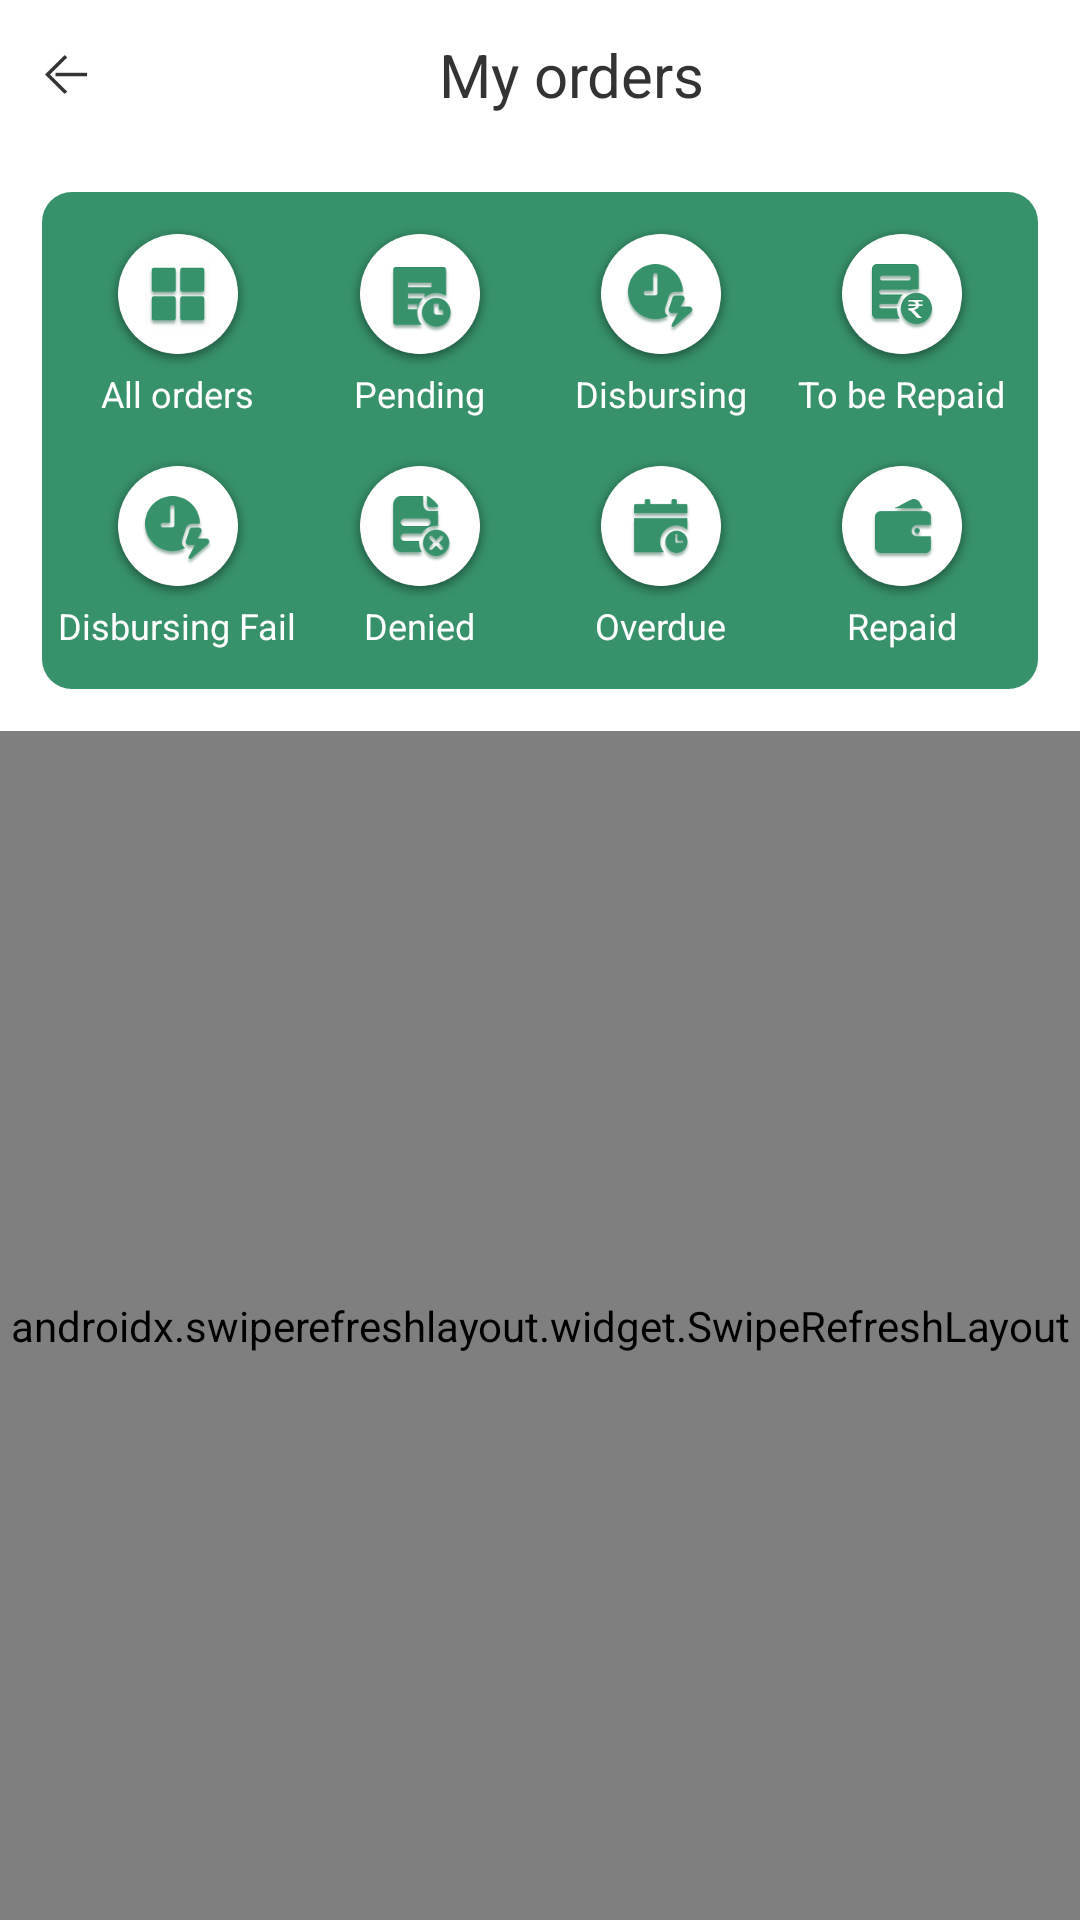

This screen was rendered from an Android layout file. Write that file and the resources it references.
<!-- AndroidManifest.xml: application theme Theme.Cash.NoActionBar -->
<!-- res/layout/activity_orderlist.xml -->
<?xml version="1.0" encoding="utf-8"?>
<LinearLayout xmlns:android="http://schemas.android.com/apk/res/android"
    android:layout_width="match_parent"
    android:layout_height="match_parent"
    android:orientation="vertical">

    <LinearLayout
        android:id="@+id/toolbar"
        android:layout_width="match_parent"
        android:layout_height="50dp"
        android:gravity="center_vertical"
        android:orientation="horizontal">

        <LinearLayout
            android:id="@+id/back"
            android:layout_width="50dp"
            android:layout_height="match_parent"
            android:gravity="center_vertical"
            android:orientation="horizontal">
            <ImageView

                android:layout_width="14dp"
                android:layout_height="13dp"
                android:layout_marginLeft="15dp"
                android:background="@mipmap/balckback" />
        </LinearLayout>

        <TextView
            android:id="@+id/title"
            android:layout_width="match_parent"
            android:layout_height="wrap_content"
            android:layout_weight="1"
            android:gravity="center"
            android:text="My orders"
            android:textColor="#ff333333"
            android:textSize="20sp" />

        <ImageView
            android:layout_width="14dp"
            android:layout_height="13dp"
            android:layout_marginRight="15dp" />
    </LinearLayout>

    <LinearLayout
        android:layout_width="match_parent"
        android:layout_height="wrap_content"
        android:layout_margin="14dp"
        android:background="@drawable/button_shap10"
        android:orientation="vertical">


        <LinearLayout
            android:layout_width="match_parent"
            android:layout_height="wrap_content"
            android:layout_marginLeft="5dp"
            android:layout_marginTop="11dp"
            android:layout_marginRight="5dp"
            android:orientation="horizontal">


            <LinearLayout
                android:id="@+id/ll_all"
                android:layout_width="match_parent"
                android:layout_height="wrap_content"
                android:layout_weight="1"
                android:gravity="center"
                android:orientation="vertical">

                <ImageView
                    android:layout_width="48dp"
                    android:layout_height="48dp"
                    android:background="@mipmap/orderall" />

                <TextView
                    android:layout_width="wrap_content"
                    android:layout_height="wrap_content"
                    android:text="All orders"
                    android:textColor="#ffffffff"
                    android:textSize="12sp" />


            </LinearLayout>

            <LinearLayout
                android:id="@+id/llpen"
                android:layout_width="match_parent"
                android:layout_height="wrap_content"
                android:layout_weight="1"
                android:gravity="center"
                android:orientation="vertical">

                <ImageView
                    android:layout_width="48dp"
                    android:layout_height="48dp"
                    android:background="@mipmap/orderpend" />

                <TextView
                    android:layout_width="wrap_content"
                    android:layout_height="wrap_content"
                    android:text="Pending"
                    android:textColor="#ffffffff"
                    android:textSize="12sp" />


            </LinearLayout>

            <LinearLayout
                android:id="@+id/lldis"
                android:layout_width="match_parent"
                android:layout_height="wrap_content"
                android:layout_weight="1"
                android:gravity="center"
                android:orientation="vertical">

                <ImageView
                    android:layout_width="48dp"
                    android:layout_height="48dp"
                    android:background="@mipmap/orderdispur" />

                <TextView
                    android:layout_width="wrap_content"
                    android:layout_height="wrap_content"
                    android:text="Disbursing"
                    android:textColor="#ffffffff"
                    android:textSize="12sp" />


            </LinearLayout>

            <LinearLayout
                android:id="@+id/lltobe"
                android:layout_width="match_parent"
                android:layout_height="wrap_content"
                android:layout_weight="1"
                android:gravity="center"
                android:orientation="vertical">

                <ImageView
                    android:layout_width="48dp"
                    android:layout_height="48dp"
                    android:background="@mipmap/ordertobe" />

                <TextView
                    android:layout_width="wrap_content"
                    android:layout_height="wrap_content"
                    android:text="To be Repaid"
                    android:textColor="#ffffffff"
                    android:textSize="12sp" />


            </LinearLayout>
        </LinearLayout>

        <LinearLayout
            android:id="@+id/llfail"
            android:layout_width="match_parent"
            android:layout_height="wrap_content"
            android:layout_marginLeft="5dp"
            android:layout_marginTop="13dp"
            android:layout_marginRight="5dp"
            android:layout_marginBottom="13dp"
            android:orientation="horizontal">


            <LinearLayout
                android:layout_width="match_parent"
                android:layout_height="wrap_content"
                android:layout_weight="1"
                android:gravity="center"
                android:orientation="vertical">

                <ImageView
                    android:layout_width="48dp"
                    android:layout_height="48dp"
                    android:background="@mipmap/orderdispur" />

                <TextView
                    android:layout_width="wrap_content"
                    android:layout_height="wrap_content"
                    android:text="Disbursing Fail"
                    android:textColor="#ffffffff"
                    android:textSize="12sp" />


            </LinearLayout>

            <LinearLayout
                android:id="@+id/lldepin"
                android:layout_width="match_parent"
                android:layout_height="wrap_content"
                android:layout_weight="1"
                android:gravity="center"
                android:orientation="vertical">

                <ImageView
                    android:layout_width="48dp"
                    android:layout_height="48dp"
                    android:background="@mipmap/orderden" />

                <TextView
                    android:layout_width="wrap_content"
                    android:layout_height="wrap_content"
                    android:text="Denied"
                    android:textColor="#ffffffff"
                    android:textSize="12sp" />


            </LinearLayout>

            <LinearLayout
                android:id="@+id/llover"
                android:layout_width="match_parent"
                android:layout_height="wrap_content"
                android:layout_weight="1"
                android:gravity="center"
                android:orientation="vertical">

                <ImageView
                    android:layout_width="48dp"
                    android:layout_height="48dp"
                    android:background="@mipmap/orderover" />

                <TextView
                    android:layout_width="wrap_content"
                    android:layout_height="wrap_content"
                    android:text="Overdue"
                    android:textColor="#ffffffff"
                    android:textSize="12sp" />


            </LinearLayout>

            <LinearLayout
                android:id="@+id/llrepaid"
                android:layout_width="match_parent"
                android:layout_height="wrap_content"
                android:layout_weight="1"
                android:gravity="center"
                android:orientation="vertical">

                <ImageView
                    android:layout_width="48dp"
                    android:layout_height="48dp"
                    android:background="@mipmap/orderrepiad" />

                <TextView
                    android:layout_width="wrap_content"
                    android:layout_height="wrap_content"
                    android:text="Repaid"
                    android:textColor="#ffffffff"
                    android:textSize="12sp" />


            </LinearLayout>
        </LinearLayout>
    </LinearLayout>


    <androidx.swiperefreshlayout.widget.SwipeRefreshLayout
        android:id="@+id/swipeRefreshLayout"
        android:layout_width="match_parent"
        android:layout_height="match_parent">

        <androidx.recyclerview.widget.RecyclerView
            android:id="@+id/recyclerView"
            android:layout_width="match_parent"

            android:layout_height="match_parent" />
    </androidx.swiperefreshlayout.widget.SwipeRefreshLayout>
</LinearLayout>
<!-- resources referenced by this layout -->
<resources>
  <!-- drawable button_shap10 (drawable) -->
  <?xml version="1.0" encoding="utf-8"?>
  <shape xmlns:android="http://schemas.android.com/apk/res/android"
      android:shape="rectangle">
  
      <solid android:color="@color/colorPrimary"/>
  
      <corners android:radius="10dp" />
  
  
  </shape>
  <!-- mipmap balckback: png bitmap (mipmap-xxhdpi, 1053 bytes) -->
  <!-- mipmap orderall: png bitmap (mipmap-xxhdpi, 10556 bytes) -->
  <!-- mipmap orderden: png bitmap (mipmap-xxhdpi, 12876 bytes) -->
  <!-- mipmap orderdispur: png bitmap (mipmap-xxhdpi, 12817 bytes) -->
  <!-- mipmap orderover: png bitmap (mipmap-xxhdpi, 11668 bytes) -->
  <!-- mipmap orderpend: png bitmap (mipmap-xxhdpi, 12133 bytes) -->
  <!-- mipmap orderrepiad: png bitmap (mipmap-xxhdpi, 10329 bytes) -->
  <!-- mipmap ordertobe: png bitmap (mipmap-xxhdpi, 11980 bytes) -->
  <style name="Theme.Cash.NoActionBar">
          <item name="windowActionBar">false</item>
          <item name="windowNoTitle">true</item>
      </style>
  <color name="colorPrimary">#37926B</color>
</resources>
